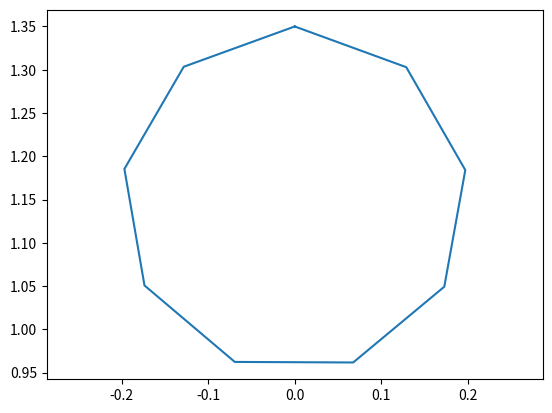
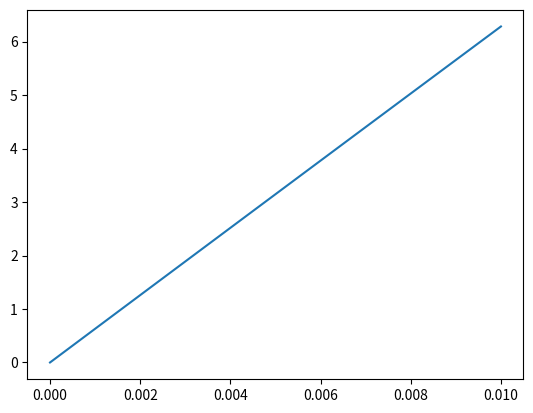

Reproduce these figures in Python, in order.
import numpy as np
import matplotlib.pyplot as plt

C = [0, 1.15]
r = 0.2
frame_skip = 5
T = np.linspace(0,0.002*frame_skip,10)
print(T)
phi = np.zeros(len(T)+1)
x = np.zeros(len(T))
y = np.zeros(len(T))
for i in range(len(T)):
    x[i] = C[0] + r*np.sin(phi[i])
    y[i] = C[1] + r*np.cos(phi[i])
    phi[i+1] = phi[i] + 0.7*(1-np.tanh(0.6*T[i]))
    # print(f"{x[i]} -0.03 {y[i]}")

plt.figure()
plt.plot(x,y)
plt.axis('equal')

plt.figure()
plt.plot(T,phi[:-1])
plt.show()

